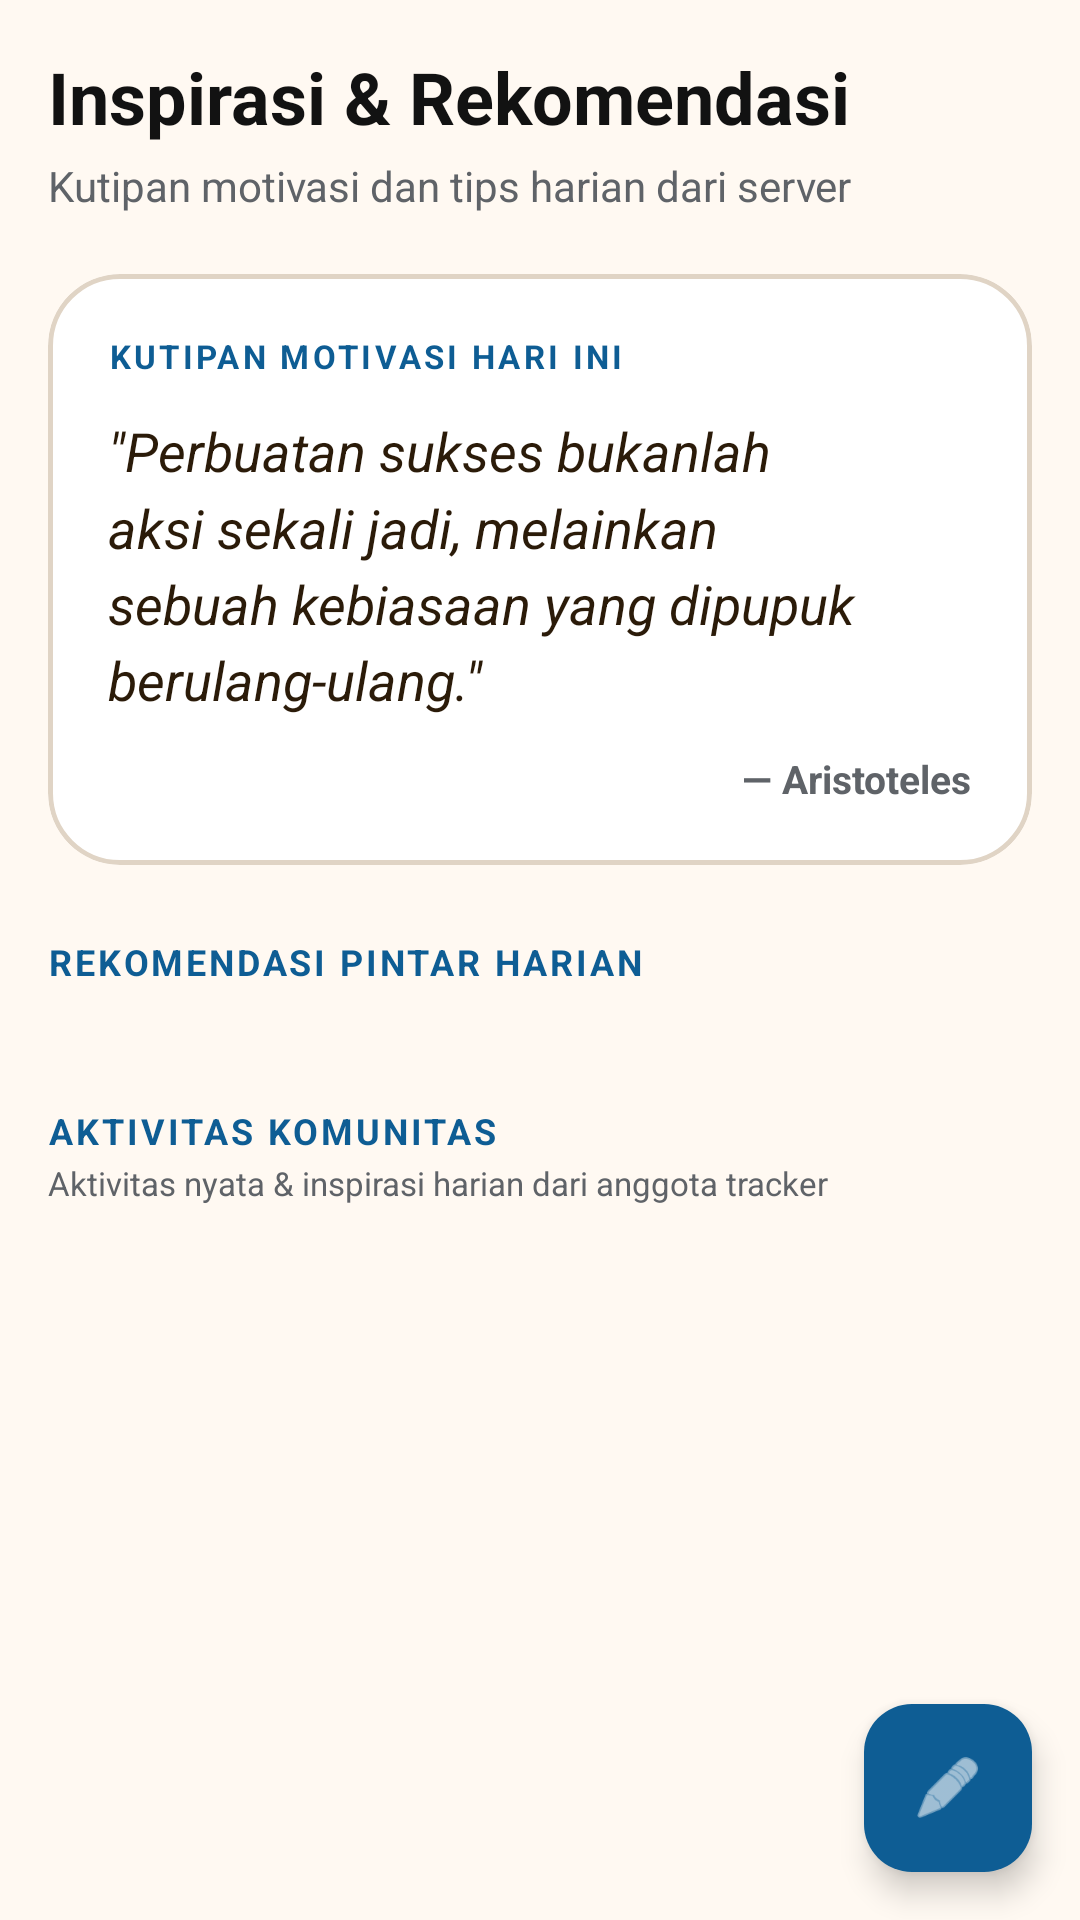

Here is an Android app screen rendered from its layout file. Give the layout XML and the strings, colors and styles it references.
<!-- AndroidManifest.xml: application theme Theme.HabitTracker -->
<!-- res/layout/fragment_explore.xml -->
<?xml version="1.0" encoding="utf-8"?>
<androidx.constraintlayout.widget.ConstraintLayout xmlns:android="http://schemas.android.com/apk/res/android"
    xmlns:app="http://schemas.android.com/apk/res-auto"
    xmlns:tools="http://schemas.android.com/tools"
    android:layout_width="match_parent"
    android:layout_height="match_parent"
    android:background="?android:attr/windowBackground">

    
    <ProgressBar
        android:id="@+id/progress_loader"
        android:layout_width="wrap_content"
        android:layout_height="wrap_content"
        android:visibility="gone"
        app:layout_constraintTop_toTopOf="parent"
        app:layout_constraintBottom_toBottomOf="parent"
        app:layout_constraintStart_toStartOf="parent"
        app:layout_constraintEnd_toEndOf="parent" />

    
    <androidx.core.widget.NestedScrollView
        android:id="@+id/scroll_explore_content"
        android:layout_width="match_parent"
        android:layout_height="match_parent"
        android:fillViewport="true"
        android:visibility="visible">

        <androidx.constraintlayout.widget.ConstraintLayout
            android:layout_width="match_parent"
            android:layout_height="wrap_content"
            android:padding="16dp">

            
            <TextView
                android:id="@+id/text_explore_title"
                android:layout_width="wrap_content"
                android:layout_height="wrap_content"
                android:text="Inspirasi &amp; Rekomendasi"
                android:textColor="?android:attr/textColorPrimary"
                android:textSize="24sp"
                android:textStyle="bold"
                app:layout_constraintTop_toTopOf="parent"
                app:layout_constraintStart_toStartOf="parent" />

            <TextView
                android:id="@+id/text_explore_subtitle"
                android:layout_width="wrap_content"
                android:layout_height="wrap_content"
                android:text="Kutipan motivasi dan tips harian dari server"
                android:textColor="@color/neutral_gray"
                android:textSize="14sp"
                android:layout_marginTop="4dp"
                app:layout_constraintTop_toBottomOf="@id/text_explore_title"
                app:layout_constraintStart_toStartOf="parent"/>

            
            <com.google.android.material.card.MaterialCardView
                android:id="@+id/card_quote"
                android:layout_width="0dp"
                android:layout_height="wrap_content"
                android:layout_marginTop="20dp"
                app:cardCornerRadius="24dp"
                app:cardElevation="0dp"
                app:strokeWidth="1.5dp"
                app:strokeColor="@color/card_stroke_light"
                app:cardBackgroundColor="?attr/colorSurface"
                app:layout_constraintTop_toBottomOf="@id/text_explore_subtitle"
                app:layout_constraintStart_toStartOf="parent"
                app:layout_constraintEnd_toEndOf="parent">

                <LinearLayout
                    android:layout_width="match_parent"
                    android:layout_height="wrap_content"
                    android:orientation="vertical"
                    android:padding="20dp">

                    
                    <TextView
                        android:layout_width="wrap_content"
                        android:layout_height="wrap_content"
                        android:text="KUTIPAN MOTIVASI HARI INI"
                        android:textColor="?attr/colorPrimary"
                        android:textSize="11sp"
                        android:textStyle="bold"
                        android:letterSpacing="0.1" />

                    
                    <TextView
                        android:id="@+id/text_quote"
                        android:layout_width="match_parent"
                        android:layout_height="wrap_content"
                        android:layout_marginTop="12dp"
                        android:text="&quot;Perbuatan sukses bukanlah aksi sekali jadi, melainkan sebuah kebiasaan yang dipupuk berulang-ulang.&quot;"
                        android:textColor="@color/on_color_container"
                        android:textSize="18sp"
                        android:textStyle="italic"
                        android:lineSpacingMultiplier="1.2" />

                    <TextView
                        android:id="@+id/text_quote_author"
                        android:layout_width="wrap_content"
                        android:layout_height="wrap_content"
                        android:layout_gravity="end"
                        android:layout_marginTop="12dp"
                        android:text="— Aristoteles"
                        android:textColor="@color/neutral_gray"
                        android:textSize="13sp"
                        android:textStyle="bold" />
                </LinearLayout>
            </com.google.android.material.card.MaterialCardView>

            
            <TextView
                android:id="@+id/text_section_recommendations"
                android:layout_width="wrap_content"
                android:layout_height="wrap_content"
                android:text="REKOMENDASI PINTAR HARIAN"
                android:textColor="?attr/colorPrimary"
                android:textSize="12sp"
                android:textStyle="bold"
                android:letterSpacing="0.08"
                android:layout_marginTop="24dp"
                app:layout_constraintTop_toBottomOf="@id/card_quote"
                app:layout_constraintStart_toStartOf="parent"/>

            
            <androidx.recyclerview.widget.RecyclerView
                android:id="@+id/recycler_suggestions"
                android:layout_width="0dp"
                android:layout_height="wrap_content"
                android:layout_marginTop="12dp"
                android:nestedScrollingEnabled="false"
                app:layout_constraintTop_toBottomOf="@id/text_section_recommendations"
                app:layout_constraintStart_toStartOf="parent"
                app:layout_constraintEnd_toEndOf="parent" />

            
            <TextView
                android:id="@+id/text_section_social"
                android:layout_width="wrap_content"
                android:layout_height="wrap_content"
                android:text="AKTIVITAS KOMUNITAS"
                android:textColor="?attr/colorPrimary"
                android:textSize="12sp"
                android:textStyle="bold"
                android:letterSpacing="0.08"
                android:layout_marginTop="28dp"
                app:layout_constraintTop_toBottomOf="@id/recycler_suggestions"
                app:layout_constraintStart_toStartOf="parent"/>

            <TextView
                android:id="@+id/text_section_social_desc"
                android:layout_width="wrap_content"
                android:layout_height="wrap_content"
                android:text="Aktivitas nyata &amp; inspirasi harian dari anggota tracker"
                android:textColor="@color/neutral_gray"
                android:textSize="11sp"
                android:layout_marginTop="2dp"
                app:layout_constraintTop_toBottomOf="@id/text_section_social"
                app:layout_constraintStart_toStartOf="parent" />

            
            <androidx.recyclerview.widget.RecyclerView
                android:id="@+id/recycler_social"
                android:layout_width="0dp"
                android:layout_height="wrap_content"
                android:layout_marginTop="12dp"
                android:nestedScrollingEnabled="false"
                app:layout_constraintTop_toBottomOf="@id/text_section_social_desc"
                app:layout_constraintStart_toStartOf="parent"
                app:layout_constraintEnd_toEndOf="parent"
                app:layout_constraintBottom_toBottomOf="parent"
                android:layout_marginBottom="32dp"/>


        </androidx.constraintlayout.widget.ConstraintLayout>
    </androidx.core.widget.NestedScrollView>

    
    <LinearLayout
        android:id="@+id/layout_offline_warning"
        android:layout_width="match_parent"
        android:layout_height="match_parent"
        android:background="?android:attr/windowBackground"
        android:gravity="center"
        android:orientation="vertical"
        android:padding="24dp"
        android:visibility="gone"
        app:layout_constraintTop_toTopOf="parent"
        app:layout_constraintBottom_toBottomOf="parent"
        app:layout_constraintStart_toStartOf="parent"
        app:layout_constraintEnd_toEndOf="parent">

        <ImageView
            android:layout_width="80dp"
            android:layout_height="80dp"
            android:src="@android:drawable/ic_dialog_alert"
            android:contentDescription="@string/conn_error_title"
            android:tint="@color/priority_urgent"
            android:layout_marginBottom="16dp" />

        <TextView
            android:layout_width="wrap_content"
            android:layout_height="wrap_content"
            android:text="@string/conn_error_title"
            android:textColor="?android:attr/textColorPrimary"
            android:textSize="20sp"
            android:textStyle="bold"
            android:layout_marginBottom="8dp"/>

        <TextView
            android:layout_width="wrap_content"
            android:layout_height="wrap_content"
            android:text="@string/conn_error_desc"
            android:textColor="@color/neutral_gray"
            android:gravity="center"
            android:textSize="14sp"
            android:layout_marginBottom="24dp" />

        <com.google.android.material.button.MaterialButton
            android:id="@+id/btn_retry_connection"
            android:layout_width="wrap_content"
            android:layout_height="wrap_content"
            android:text="@string/try_again"
            app:cornerRadius="10dp" />
    </LinearLayout>

    
    <com.google.android.material.floatingactionbutton.FloatingActionButton
        android:id="@+id/fab_add_activity"
        android:layout_width="wrap_content"
        android:layout_height="wrap_content"
        android:layout_margin="16dp"
        android:contentDescription="Bagikan Aktivitas Positif Anda"
        android:src="@android:drawable/ic_menu_edit"
        app:tint="@color/white"
        app:backgroundTint="?attr/colorPrimary"
        app:layout_constraintBottom_toBottomOf="parent"
        app:layout_constraintEnd_toEndOf="parent" />

</androidx.constraintlayout.widget.ConstraintLayout>
<!-- resources referenced by this layout -->
<resources>
  <color name="card_stroke_light">#E0D4C5</color>
  <color name="neutral_gray">#5F6368</color>
  <color name="on_color_container">#2B1B09</color>
  <color name="priority_urgent">#BA1A1A</color>
  <color name="white">#FFFFFFFF</color>
  <string name="conn_error_desc">Gagal memuat data dari server. Periksa koneksi internet Anda.</string>
  <string name="conn_error_title">Koneksi Terputus</string>
  <string name="try_again">Coba Lagi</string>
  <style name="Theme.HabitTracker" parent="Theme.Material3.DayNight.NoActionBar">
          
          <item name="colorPrimary">@color/primary</item>
          <item name="colorOnPrimary">@color/on_primary</item>
  
          
          <item name="android:statusBarColor">?attr/colorSurface</item>
          <item name="android:windowLightStatusBar">true</item>
  
          
          <item name="android:windowBackground">@color/background_light</item>
          <item name="colorSurface">@color/surface_light</item>
          <item name="colorOnBackground">@color/on_background_light</item>
          <item name="colorOnSurface">@color/on_surface_light</item>
  
          
          <item name="android:textColorPrimary">@color/on_background_light</item>
          <item name="android:textColorSecondary">@color/neutral_gray</item>
          <item name="android:textColorTertiary">@color/neutral_gray</item>
      </style>
  <color name="primary">#0E5D94</color>
  <color name="on_primary">#FFFFFF</color>
  <color name="background_light">#FFF9F2</color>
  <color name="surface_light">#FFFFFF</color>
  <color name="on_background_light">#121212</color>
  <color name="on_surface_light">#121212</color>
</resources>
